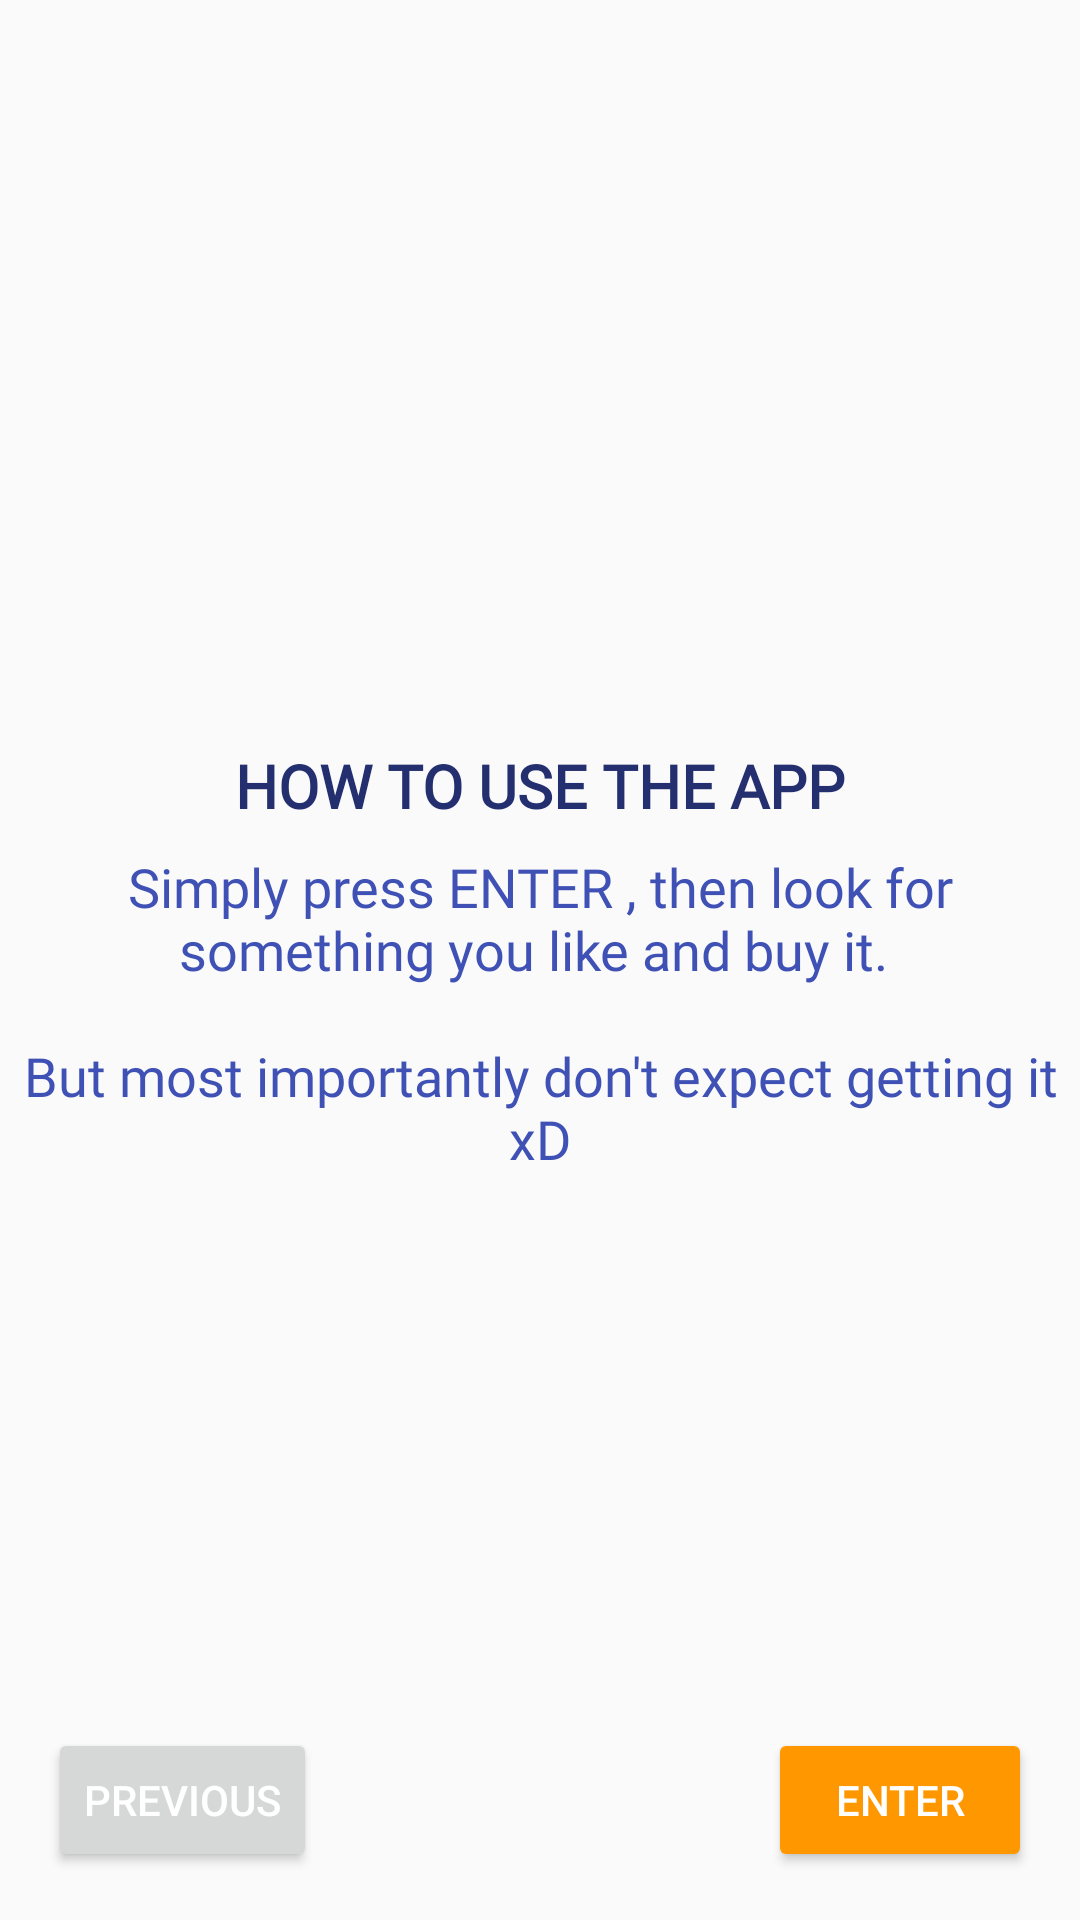

Android layout source for this screen:
<!-- AndroidManifest.xml: application theme AppTheme -->
<!-- res/layout/fragment_instruction.xml -->
<?xml version="1.0" encoding="utf-8"?>
<layout xmlns:android="http://schemas.android.com/apk/res/android"
    xmlns:app="http://schemas.android.com/apk/res-auto"
    xmlns:tools="http://schemas.android.com/tools">

    
    <androidx.constraintlayout.widget.ConstraintLayout
        android:layout_width="match_parent"
        android:layout_height="match_parent"
        android:orientation="vertical"
        tools:context=".screens.instruction.InstructionFragment">

        <TextView
            android:id="@+id/hiText"
            style="@style/bold_welcome"
            android:text="@string/instructionTitle"

            app:layout_constraintBottom_toTopOf="@+id/welcomeText"
            app:layout_constraintEnd_toEndOf="parent"
            app:layout_constraintStart_toStartOf="parent"
            app:layout_constraintTop_toTopOf="parent"
            app:layout_constraintVertical_chainStyle="packed" />

        <TextView
            android:id="@+id/welcomeText"
            style="@style/welcome_details"
            android:text="@string/instructionDetails"

            app:layout_constraintBottom_toBottomOf="parent"
            app:layout_constraintEnd_toEndOf="parent"
            app:layout_constraintStart_toStartOf="parent"
            app:layout_constraintTop_toBottomOf="@+id/hiText" />

        <Button
            android:id="@+id/prev_btn"
            android:layout_width="wrap_content"
            android:layout_height="wrap_content"
            android:layout_marginStart="@dimen/m16"
            android:textColor="@android:color/white"
            android:text="@string/prev_btn"

            app:layout_constraintBaseline_toBaselineOf="@+id/enter_btn"
            app:layout_constraintEnd_toStartOf="@+id/enter_btn"
            app:layout_constraintHorizontal_bias="0.5"
            app:layout_constraintHorizontal_chainStyle="spread_inside"
            app:layout_constraintStart_toStartOf="parent" />

        <Button
            android:id="@+id/enter_btn"
            style="@style/Widget.AppCompat.Button.Colored"
            android:layout_width="wrap_content"
            android:layout_height="wrap_content"
            android:layout_marginEnd="@dimen/m16"
            android:layout_marginBottom="@dimen/m16"
            android:text="@string/enter_btn"

            app:layout_constraintBottom_toBottomOf="parent"
            app:layout_constraintEnd_toEndOf="parent"
            app:layout_constraintHorizontal_bias="0.5"
            app:layout_constraintStart_toEndOf="@+id/prev_btn" />

    </androidx.constraintlayout.widget.ConstraintLayout>
</layout>
<!-- resources referenced by this layout -->
<resources>
  <dimen name="m16">16dp</dimen>
  <string name="enter_btn">Enter</string>
  <string name="instructionDetails">Simply press ENTER , then look for something you like and buy it. \n\nBut most importantly don\'t expect getting it xD</string>
  <string name="instructionTitle">HOW TO USE THE APP</string>
  <string name="prev_btn">Previous</string>
  <style name="bold_welcome">
          <item name="android:layout_width">wrap_content</item>
          <item name="android:layout_height">wrap_content</item>
          <item name="android:layout_margin">@dimen/m4</item>
          <item name="android:fontFamily">@font/roboto</item>
          <item name="android:gravity">center_horizontal</item>
          <item name="android:textColor">@color/colorPrimaryDark</item>
          <item name="android:textSize">@dimen/sp20</item>
          <item name="android:textStyle">bold</item>
      </style>
  <style name="welcome_details">
          <item name="android:layout_width">match_parent</item>
          <item name="android:layout_height">wrap_content</item>
          <item name="android:layout_margin">@dimen/m4</item>
          <item name="android:fontFamily">@font/roboto</item>
          <item name="android:gravity">center_horizontal</item>
          <item name="android:textColor">@color/colorPrimary</item>
          <item name="android:textSize">@dimen/sp18</item>
      </style>
  <style name="AppTheme" parent="Theme.AppCompat.Light.DarkActionBar">
          
          <item name="colorPrimary">@color/colorPrimary</item>
          <item name="colorPrimaryDark">@color/colorPrimaryDark</item>
          <item name="colorAccent">@color/colorAccent</item>
      </style>
  <dimen name="m4">4dp</dimen>
  <color name="colorPrimaryDark">#232F6E</color>
  <dimen name="sp20">20sp</dimen>
  <color name="colorPrimary">#3F51B5</color>
  <dimen name="sp18">18sp</dimen>
  <color name="colorAccent">#FF9800</color>
</resources>
